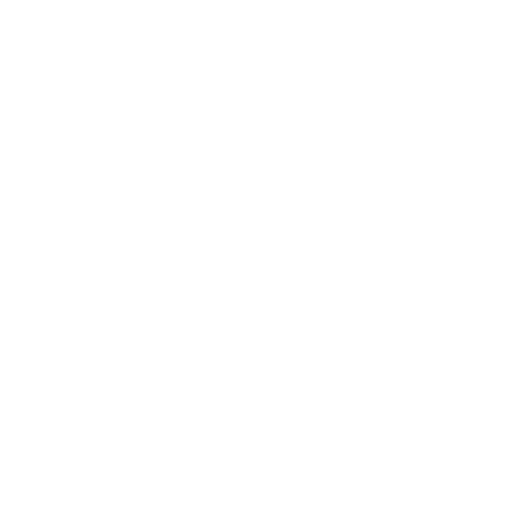
t = 0.00 s
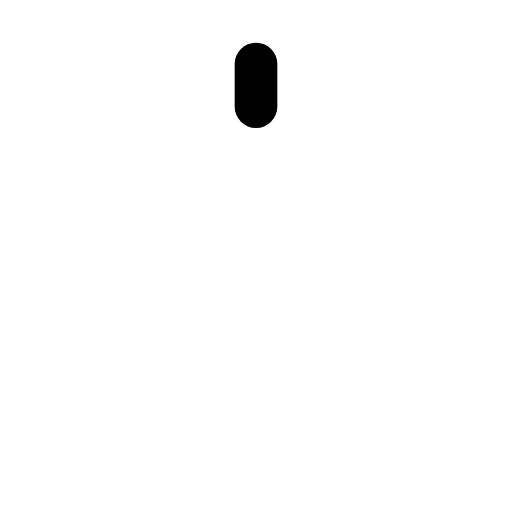
t = 0.20 s
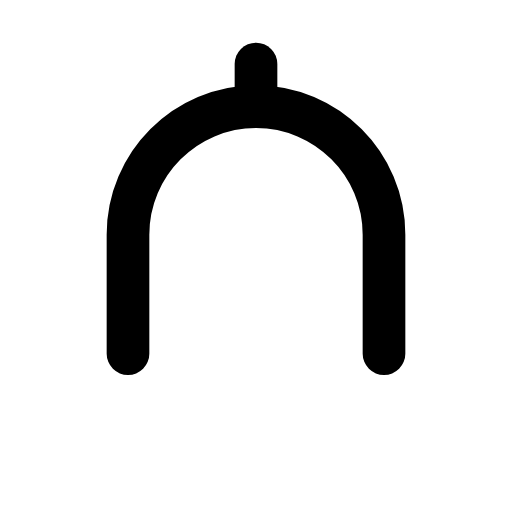
t = 0.40 s
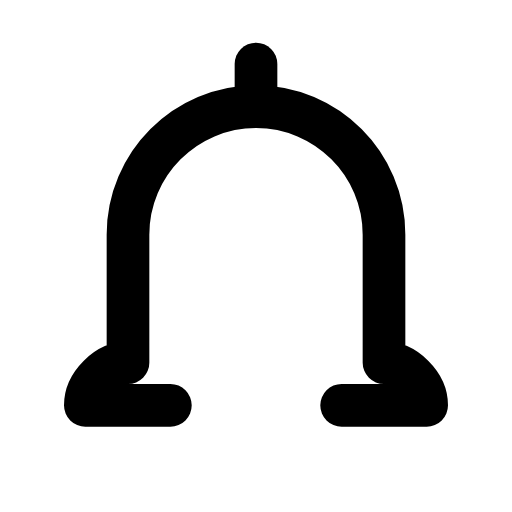
t = 0.50 s
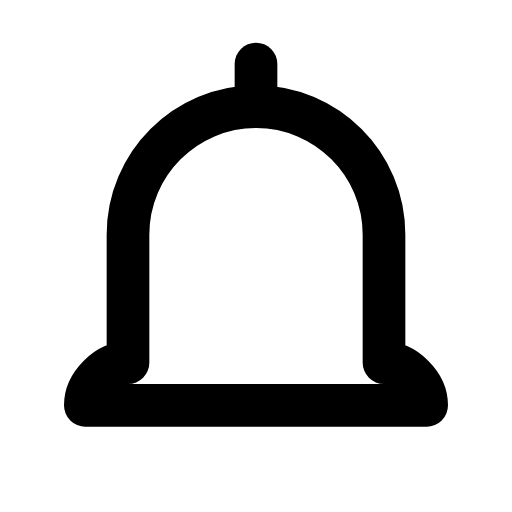
t = 0.70 s
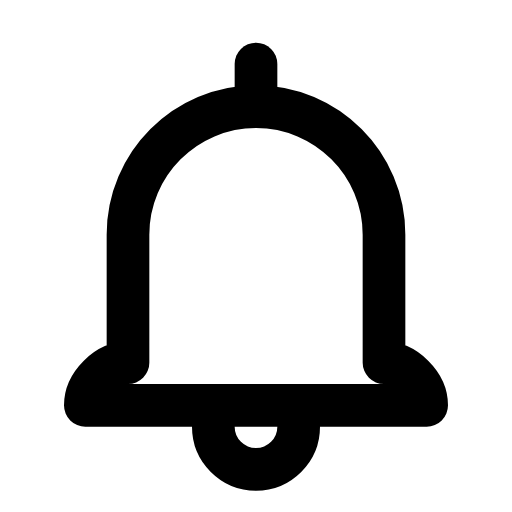
t = 0.90 s

The animated SVG that drew these frames (rendered in a browser with its animation timeline set to each time). Animation: 3 SMIL elements (animate=3); one cycle of 0.90 s.

<svg xmlns="http://www.w3.org/2000/svg" width="1em" height="1em" viewBox="0 0 24 24"><title xmlns="">bell</title><g fill="none" stroke="currentColor" stroke-linecap="round" stroke-linejoin="round" stroke-width="2"><path stroke-dasharray="4" d="M12 3v2"><animate fill="freeze" attributeName="stroke-dashoffset" dur="0.2s" values="4;0"/></path><path stroke-dasharray="30" stroke-dashoffset="30" d="M12 5c-3.31 0 -6 2.69 -6 6l0 6c-1 0 -2 1 -2 2h8M12 5c3.31 0 6 2.69 6 6l0 6c1 0 2 1 2 2h-8"><animate fill="freeze" attributeName="stroke-dashoffset" begin="0.2s" dur="0.4s" to="0"/></path><path stroke-dasharray="10" stroke-dashoffset="10" d="M10 20c0 1.1 0.9 2 2 2c1.1 0 2 -0.9 2 -2"><animate fill="freeze" attributeName="stroke-dashoffset" begin="0.7s" dur="0.2s" to="0"/></path></g></svg>
